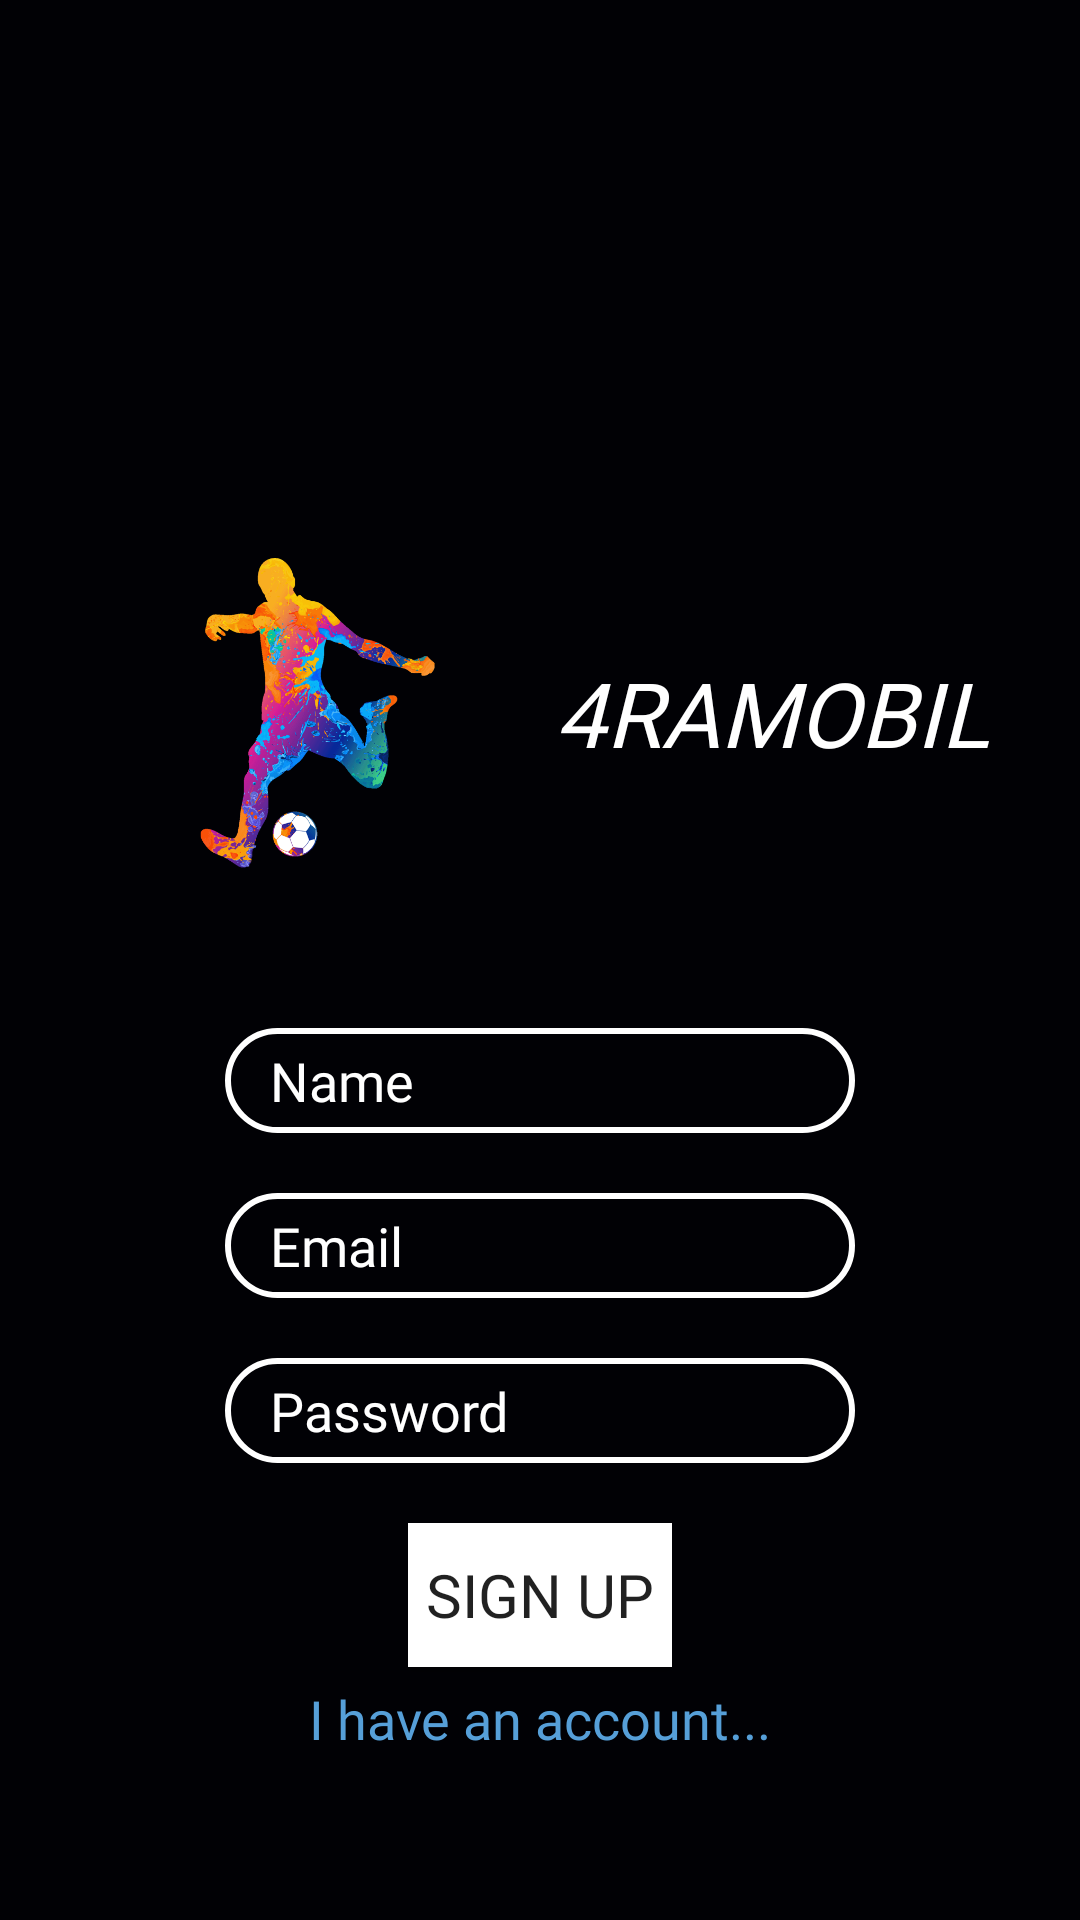

Write the Android layout XML for this screen, with the resource values it uses.
<!-- AndroidManifest.xml: application theme Theme.4RaMobile -->
<!-- res/layout/activity_register.xml -->
<?xml version="1.0" encoding="utf-8"?>
<androidx.constraintlayout.widget.ConstraintLayout
    xmlns:android="http://schemas.android.com/apk/res/android"
    xmlns:app="http://schemas.android.com/apk/res-auto"
    xmlns:tools="http://schemas.android.com/tools"
    android:layout_width="match_parent"
    android:layout_height="match_parent"
    tools:context=".LoginActivity"
    android:background="#010105">

    <LinearLayout
        android:id="@+id/ll_container"
        android:layout_width="match_parent"
        android:layout_height="wrap_content"
        app:layout_constraintTop_toTopOf="parent"
        app:layout_constraintEnd_toEndOf="parent"
        app:layout_constraintStart_toStartOf="parent"
        app:layout_constraintBottom_toBottomOf="parent"
        android:orientation="vertical"
        android:padding="10dp">
        <LinearLayout
            android:id="@+id/linearLayout"
            android:layout_width="match_parent"
            android:layout_height="wrap_content"
            android:orientation="horizontal"
            app:layout_constraintBottom_toBottomOf="parent"
            app:layout_constraintEnd_toEndOf="parent"
            app:layout_constraintStart_toStartOf="parent"
            app:layout_constraintTop_toTopOf="parent"
            android:padding="20dp">

            <ImageView
                android:layout_width="150dp"
                android:layout_height="150dp"
                android:layout_gravity="center"
                android:src="@drawable/football_player" />

            <TextView
                android:id="@+id/title"
                android:layout_width="218dp"
                android:layout_height="wrap_content"
                android:layout_gravity="center"
                android:layout_marginStart="5dp"
                android:fontFamily="@font/tilliumbolditalic"
                android:text="4RAMOBILE"
                android:textColor="@color/white"
                android:textSize="30sp"
                android:textStyle="italic" />
        </LinearLayout>

        <EditText
            android:id="@+id/name_et"
            android:fontFamily="@font/tillium"
            android:textSize="18sp"
            android:layout_width="wrap_content"
            android:paddingStart="15dp"
            android:layout_height="35dp"
            android:background="@drawable/input_bg"
            android:ems="10"
            android:hint="Name"
            android:textColorHint="@color/white"
            android:layout_margin="10dp"
            android:layout_gravity="center"
            android:textColor="@color/white" />

        <EditText
            android:id="@+id/et_email"
            android:fontFamily="@font/tillium"
            android:textSize="18sp"
            android:layout_width="wrap_content"
            android:layout_height="35dp"
            android:background="@drawable/input_bg"
            android:ems="10"
            android:hint="Email"
            android:paddingStart="15dp"
            android:textColorHint="@color/white"
            android:textColor="@color/white"
            android:layout_margin="10dp"
            android:layout_gravity="center"
            android:inputType="textEmailAddress" />

        <EditText
            android:id="@+id/et_password"
            android:fontFamily="@font/tillium"
            android:textSize="18sp"
            android:layout_width="wrap_content"
            android:layout_height="35dp"
            android:background="@drawable/input_bg"
            android:ems="10"
            android:hint="Password"
            android:textColorHint="@color/white"
            android:paddingStart="15dp"
            android:layout_gravity="center"
            android:layout_margin="10dp"
            android:textColor="@color/white"
            android:inputType="textPassword" />
    </LinearLayout>


    <Button
        android:id="@+id/reg_btn"
        android:layout_width="wrap_content"
        android:layout_height="wrap_content"
        android:layout_gravity="center"
        android:background="@color/white"
        android:gravity="center"
        android:fontFamily="@font/tilliumbold"
        android:text="Sign UP"
        android:textSize="20sp"
        app:layout_constraintEnd_toEndOf="parent"
        app:layout_constraintStart_toStartOf="parent"
        app:layout_constraintTop_toBottomOf="@id/ll_container" />

        <TextView
            android:id="@+id/login_int"
            android:layout_width="wrap_content"
            android:layout_height="wrap_content"
            android:layout_gravity="center"
            android:gravity="center"
            android:layout_marginTop="5dp"
            android:text="I have an account..."
            android:fontFamily="@font/tillium"
            android:textSize="18sp"
            app:layout_constraintTop_toBottomOf="@id/reg_btn"
            app:layout_constraintStart_toStartOf="parent"
            app:layout_constraintEnd_toEndOf="parent"
            android:textColor="#569FD8" />


</androidx.constraintlayout.widget.ConstraintLayout>
<!-- resources referenced by this layout -->
<resources>
  <!-- drawable football_player: png bitmap (drawable, 209326 bytes) -->
  <!-- drawable input_bg (drawable) -->
  <?xml version="1.0" encoding="utf-8"?>
  <shape xmlns:android="http://schemas.android.com/apk/res/android">
      <corners android:radius="40dp"/>
      <stroke android:color="@color/white" android:width="2dp"/>
  
  </shape>
  <style name="Theme.4RaMobile" parent="Theme.MaterialComponents.DayNight.NoActionBar">
          
          <item name="colorPrimary">#010105</item>
          <item name="colorPrimaryVariant">#010105</item>
          <item name="colorOnPrimary">@color/white</item>
          
          <item name="colorSecondary">#010105</item>
          <item name="colorSecondaryVariant">#010105</item>
          <item name="colorOnSecondary">@color/black</item>
          
          <item name="android:statusBarColor" tools:targetApi="l">?attr/colorPrimaryVariant</item>
          
      </style>
  <!-- not gathered from this repository: default colours our renderer supplied (Android Studio template values) -->
  <color name="black">#FF000000</color>
  <color name="white">#FFFFFFFF</color>
</resources>
